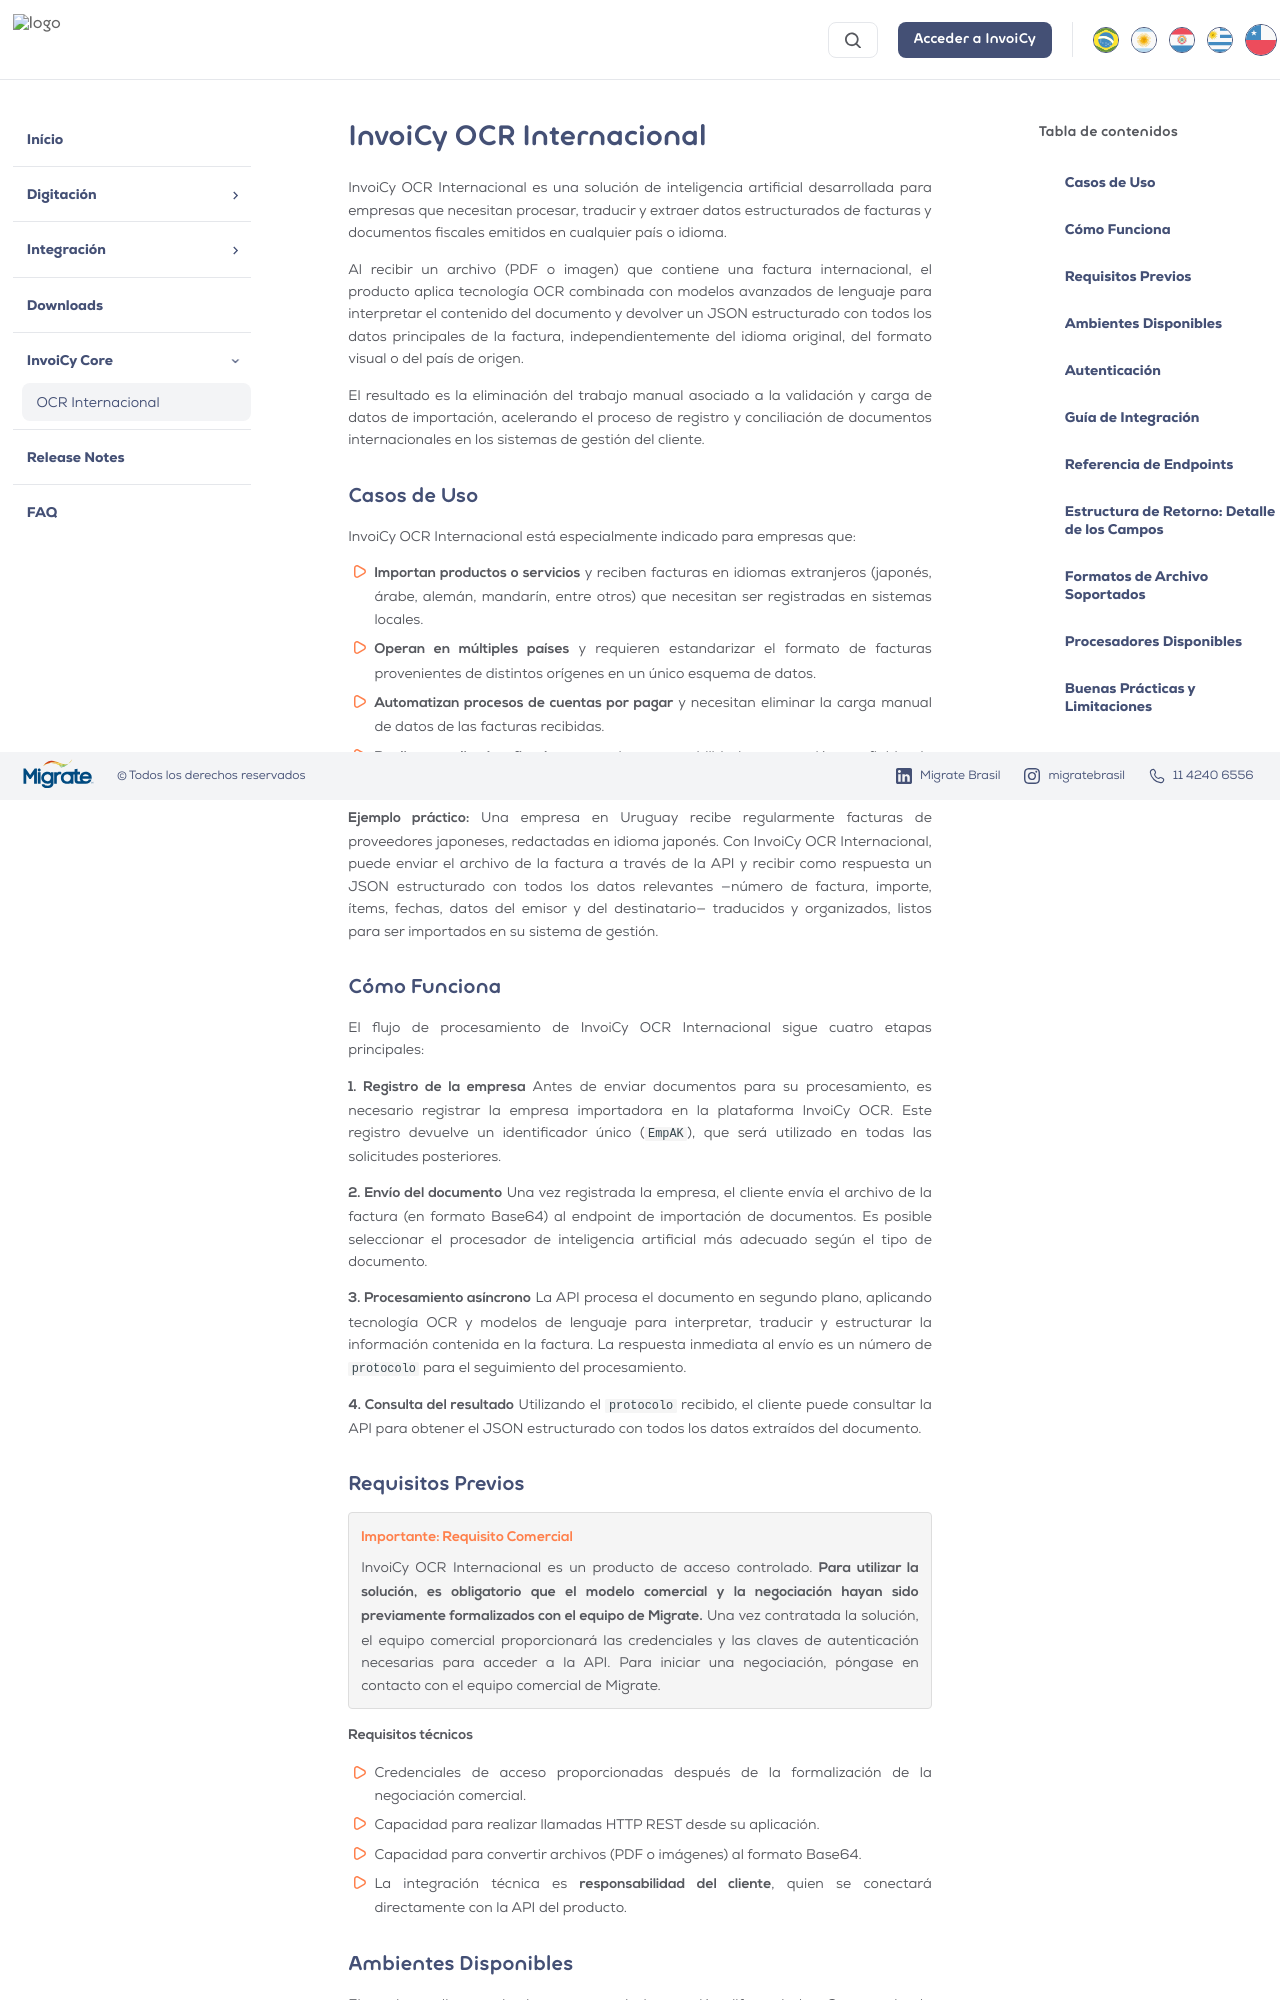

repository: migrate-company/PortalInvoiCyChile · page: InvoiCy_Core/InvoiCy_OCR_Internacional.html · generator: mkdocs

# InvoiCy OCR Internacional

InvoiCy OCR Internacional es una solución de inteligencia artificial desarrollada para empresas que necesitan procesar, traducir y extraer datos estructurados de facturas y documentos fiscales emitidos en cualquier país o idioma.

Al recibir un archivo (PDF o imagen) que contiene una factura internacional, el producto aplica tecnología OCR combinada con modelos avanzados de lenguaje para interpretar el contenido del documento y devolver un JSON estructurado con todos los datos principales de la factura, independientemente del idioma original, del formato visual o del país de origen.

El resultado es la eliminación del trabajo manual asociado a la validación y carga de datos de importación, acelerando el proceso de registro y conciliación de documentos internacionales en los sistemas de gestión del cliente.

## Casos de Uso

InvoiCy OCR Internacional está especialmente indicado para empresas que:

- **Importan productos o servicios** y reciben facturas en idiomas extranjeros (japonés, árabe, alemán, mandarín, entre otros) que necesitan ser registradas en sistemas locales.
- **Operan en múltiples países** y requieren estandarizar el formato de facturas provenientes de distintos orígenes en un único esquema de datos.
- **Automatizan procesos de cuentas por pagar** y necesitan eliminar la carga manual de datos de las facturas recibidas.
- **Realizan auditorías fiscales** y requieren trazabilidad y extracción confiable de información de documentos internacionales.

**Ejemplo práctico:** Una empresa en Uruguay recibe regularmente facturas de proveedores japoneses, redactadas en idioma japonés. Con InvoiCy OCR Internacional, puede enviar el archivo de la factura a través de la API y recibir como respuesta un JSON estructurado con todos los datos relevantes —número de factura, importe, ítems, fechas, datos del emisor y del destinatario— traducidos y organizados, listos para ser importados en su sistema de gestión.

## Cómo Funciona

El flujo de procesamiento de InvoiCy OCR Internacional sigue cuatro etapas principales:

**1. Registro de la empresa** 
Antes de enviar documentos para su procesamiento, es necesario registrar la empresa importadora en la plataforma InvoiCy OCR. Este registro devuelve un identificador único (`EmpAK`), que será utilizado en todas las solicitudes posteriores.

**2. Envío del documento** 
Una vez registrada la empresa, el cliente envía el archivo de la factura (en formato Base64) al endpoint de importación de documentos. Es posible seleccionar el procesador de inteligencia artificial más adecuado según el tipo de documento.

**3. Procesamiento asíncrono** 
La API procesa el documento en segundo plano, aplicando tecnología OCR y modelos de lenguaje para interpretar, traducir y estructurar la información contenida en la factura. La respuesta inmediata al envío es un número de `protocolo` para el seguimiento del procesamiento.

**4. Consulta del resultado** 
Utilizando el `protocolo` recibido, el cliente puede consultar la API para obtener el JSON estructurado con todos los datos extraídos del documento.

## Requisitos Previos

<div class="typeset-emphasis">
<b class="emphasis__title">Importante: Requisito Comercial</b><br>
InvoiCy OCR Internacional es un producto de acceso controlado. <b>Para utilizar la solución, es obligatorio que el modelo comercial y la negociación hayan sido previamente formalizados con el equipo de Migrate.</b> Una vez contratada la solución, el equipo comercial proporcionará las credenciales y las claves de autenticación necesarias para acceder a la API. Para iniciar una negociación, póngase en contacto con el equipo comercial de Migrate.
</div>

**Requisitos técnicos**

- Credenciales de acceso proporcionadas después de la formalización de la negociación comercial.
- Capacidad para realizar llamadas HTTP REST desde su aplicación.
- Capacidad para convertir archivos (PDF o imágenes) al formato Base64.
- La integración técnica es **responsabilidad del cliente**, quien se conectará directamente con la API del producto.

## Ambientes Disponibles

El producto dispone de dos entornos de integración diferenciados. Se recomienda utilizar ampliamente el entorno de homologación para realizar pruebas y validaciones antes de habilitar las operaciones en producción.

### Homologación 
Entorno destinado a pruebas y validaciones técnicas. Las solicitudes realizadas en este endpoint no afectan datos reales ni oficiales.

- **URL Base:** `https://apibrhomolog.invoicy.com.br/ocrdocuments/api/v1/`
